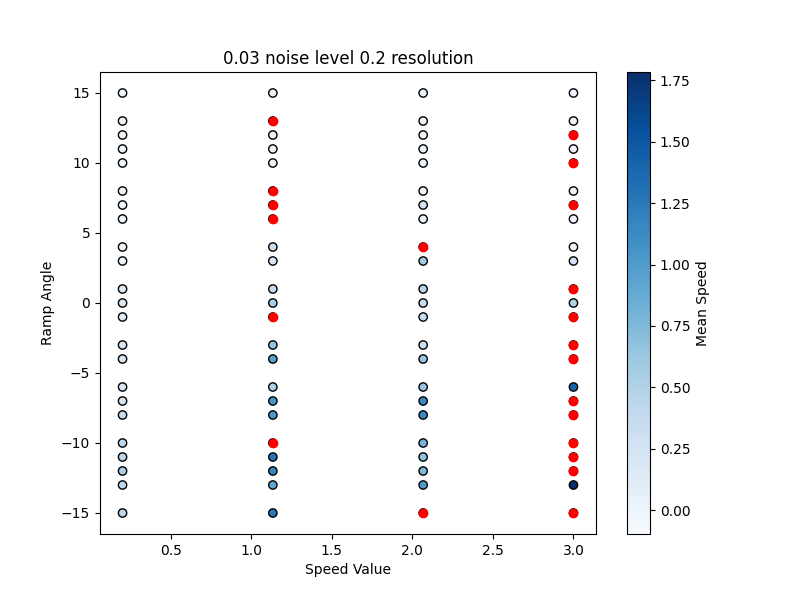

The data file committed next to this chart (first rows):
Speed Value, Angle, Ground Noise, Mean Speed, Success, Reward, Ground Resolution
0.2, -15, 0.03, 0.4332, True, 1384, 0.2
1.133, -15, 0.03, 1.261, True, 1212, 0.2
2.067, -15, 0.03, 0.1272, False, 42.78, 0.2
3.0, -15, 0.03, 0.5358, False, 350.8, 0.2
0.2, -13, 0.03, 0.4372, True, 1293, 0.2
1.133, -13, 0.03, 0.8969, True, 1277, 0.2
2.067, -13, 0.03, 1.008, True, 1282, 0.2
3.0, -13, 0.03, 1.784, True, 1005, 0.2
0.2, -12, 0.03, 0.5256, True, 1329, 0.2
1.133, -12, 0.03, 1.179, True, 1166, 0.2
2.067, -12, 0.03, 0.7618, True, 1255, 0.2
3.0, -12, 0.03, 0.3163, False, 69.26, 0.2
0.2, -11, 0.03, 0.4445, True, 1407, 0.2
1.133, -11, 0.03, 1.288, True, 1229, 0.2
2.067, -11, 0.03, 0.6854, True, 1259, 0.2
3.0, -11, 0.03, 0.4398, False, 249.8, 0.2
0.2, -10, 0.03, 0.4364, True, 1313, 0.2
1.133, -10, 0.03, 0.6015, False, 777.7, 0.2
2.067, -10, 0.03, 0.7945, True, 1277, 0.2
3.0, -10, 0.03, 0.4695, False, 432.3, 0.2
0.2, -8, 0.03, 0.3613, True, 1337, 0.2
1.133, -8, 0.03, 1.03, True, 1217, 0.2
2.067, -8, 0.03, 1.139, True, 1268, 0.2
3.0, -8, 0.03, 0.3479, False, 146.5, 0.2
0.2, -7, 0.03, 0.2472, True, 1354, 0.2
1.133, -7, 0.03, 1.052, True, 1209, 0.2
2.067, -7, 0.03, 1.13, True, 1248, 0.2
3.0, -7, 0.03, 0.2193, False, 85.72, 0.2
0.2, -6, 0.03, 0.2117, True, 1452, 0.2
1.133, -6, 0.03, 0.5344, True, 1235, 0.2
2.067, -6, 0.03, 0.6469, True, 1179, 0.2
3.0, -6, 0.03, 1.415, True, 1083, 0.2
0.2, -4, 0.03, 0.2088, True, 1238, 0.2
1.133, -4, 0.03, 0.9658, True, 1205, 0.2
2.067, -4, 0.03, 0.6268, True, 998.9, 0.2
3.0, -4, 0.03, 0.6391, False, 329.9, 0.2
0.2, -3, 0.03, 0.2131, True, 1360, 0.2
1.133, -3, 0.03, 0.6524, True, 1244, 0.2
2.067, -3, 0.03, 0.307, True, 1351, 0.2
3.0, -3, 0.03, 0.2687, False, 92.45, 0.2
0.2, -1, 0.03, 0.1496, True, 1376, 0.2
1.133, -1, 0.03, 0.2281, False, 347.8, 0.2
2.067, -1, 0.03, 0.3616, True, 1153, 0.2
3.0, -1, 0.03, 0.5559, False, 202.5, 0.2
0.2, 0, 0.03, 0.1568, True, 1211, 0.2
1.133, 0, 0.03, 0.5679, True, 1199, 0.2
2.067, 0, 0.03, 0.3667, True, 1241, 0.2
3.0, 0, 0.03, 0.505, True, 1013, 0.2
0.2, 1, 0.03, 0.1426, True, 1299, 0.2
1.133, 1, 0.03, 0.3921, True, 1013, 0.2
2.067, 1, 0.03, 0.4572, True, 1155, 0.2
3.0, 1, 0.03, 0.07603, False, 79.57, 0.2
0.2, 3, 0.03, 0.0, True, 1282, 0.2
1.133, 3, 0.03, 0.1755, True, 1129, 0.2
2.067, 3, 0.03, 0.5942, True, 1051, 0.2
3.0, 3, 0.03, 0.288, True, 662.3, 0.2
0.2, 4, 0.03, 0.0, True, 779, 0.2
1.133, 4, 0.03, 0.342, True, 991.8, 0.2
2.067, 4, 0.03, 0.131, False, 170.2, 0.2
3.0, 4, 0.03, 0.0, True, 546.8, 0.2
... 32 more rows
